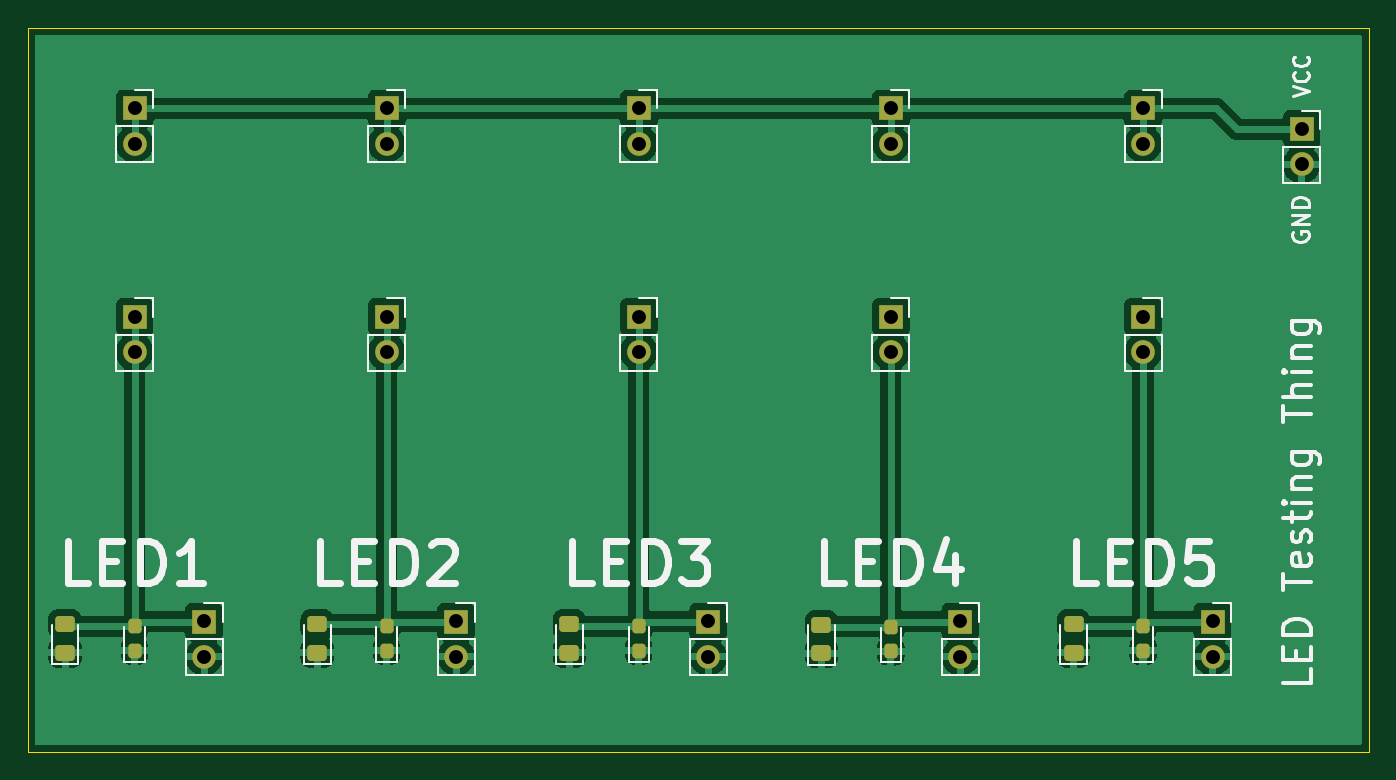
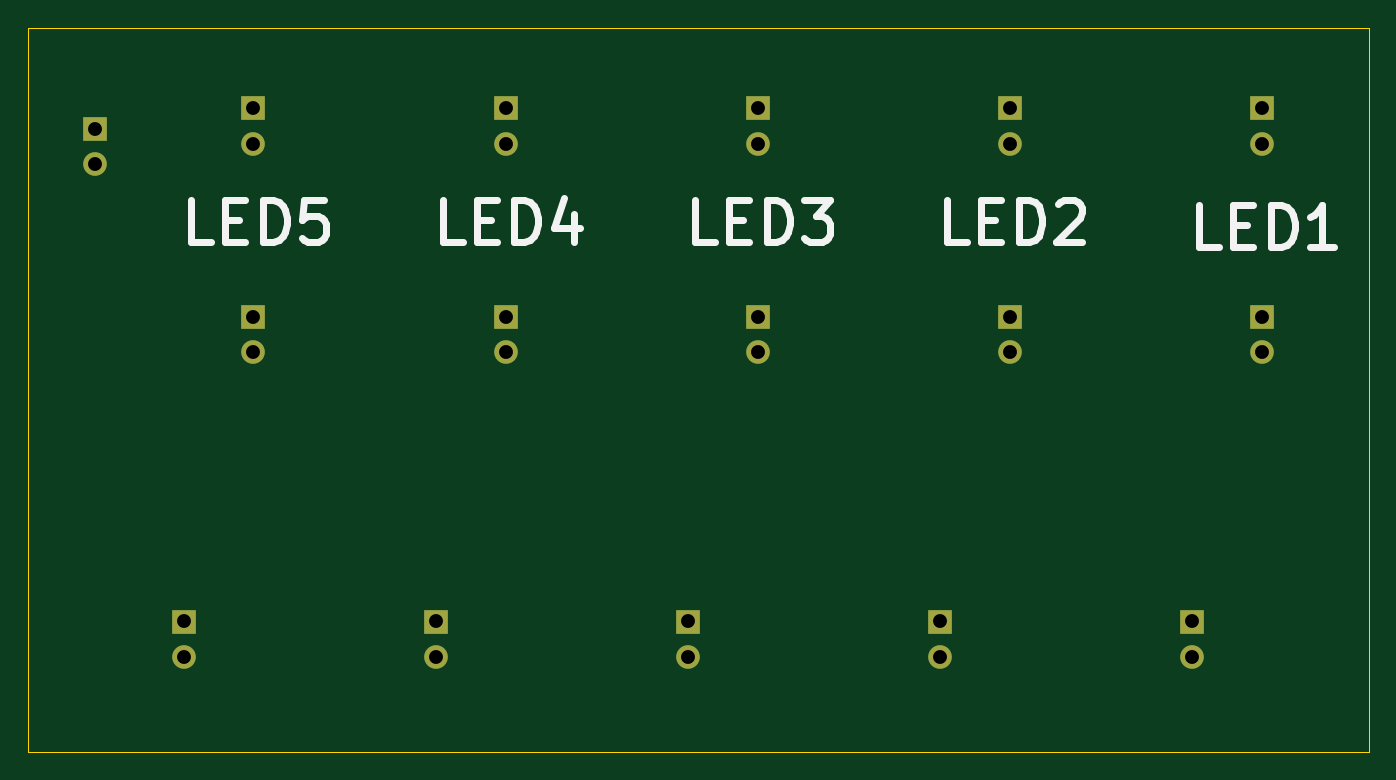
Circuit board: 11 layer files. Board 96.5 x 52.1 mm.
- bottom_copper: LED-RESISTOR-TESTER-B_Cu.gbr (2726 bytes)
- bottom_mask: LED-RESISTOR-TESTER-B_Mask.gbr (1886 bytes)
- paste: LED-RESISTOR-TESTER-B_Paste.gbr (483 bytes)
- bottom_silk: LED-RESISTOR-TESTER-B_Silkscreen.gbr (4748 bytes)
- outline: LED-RESISTOR-TESTER-Edge_Cuts.gbr (728 bytes)
- top_copper: LED-RESISTOR-TESTER-F_Cu.gbr (88364 bytes)
- top_mask: LED-RESISTOR-TESTER-F_Mask.gbr (3430 bytes)
- paste: LED-RESISTOR-TESTER-F_Paste.gbr (2003 bytes)
- top_silk: LED-RESISTOR-TESTER-F_Silkscreen.gbr (17434 bytes)
- drill: LED-RESISTOR-TESTER-NPTH.drl (291 bytes)
- drill: LED-RESISTOR-TESTER-PTH.drl (877 bytes)

=== bottom_copper: LED-RESISTOR-TESTER-B_Cu.gbr ===
%TF.GenerationSoftware,KiCad,Pcbnew,(6.0.11)*%
%TF.CreationDate,2024-01-05T21:44:53+00:00*%
%TF.ProjectId,LED-RESISTOR-TESTER,4c45442d-5245-4534-9953-544f522d5445,rev?*%
%TF.SameCoordinates,Original*%
%TF.FileFunction,Copper,L2,Bot*%
%TF.FilePolarity,Positive*%
%FSLAX46Y46*%
G04 Gerber Fmt 4.6, Leading zero omitted, Abs format (unit mm)*
G04 Created by KiCad (PCBNEW (6.0.11)) date 2024-01-05 21:44:53*
%MOMM*%
%LPD*%
G01*
G04 APERTURE LIST*
%TA.AperFunction,ComponentPad*%
%ADD10R,1.700000X1.700000*%
%TD*%
%TA.AperFunction,ComponentPad*%
%ADD11O,1.700000X1.700000*%
%TD*%
G04 APERTURE END LIST*
D10*
%TO.P,J8,1,Pin_1*%
%TO.N,/LED4*%
X170430000Y-76990000D03*
D11*
%TO.P,J8,2,Pin_2*%
X170430000Y-79530000D03*
%TD*%
D10*
%TO.P,J12,1,Pin_1*%
%TO.N,/LED2*%
X139150000Y-98907500D03*
D11*
%TO.P,J12,2,Pin_2*%
%TO.N,GND*%
X139150000Y-101447500D03*
%TD*%
D10*
%TO.P,J6,1,Pin_1*%
%TO.N,/LED3*%
X152290000Y-76990000D03*
D11*
%TO.P,J6,2,Pin_2*%
X152290000Y-79530000D03*
%TD*%
D10*
%TO.P,J9,1,Pin_1*%
%TO.N,VCC*%
X188570000Y-61990000D03*
D11*
%TO.P,J9,2,Pin_2*%
X188570000Y-64530000D03*
%TD*%
D10*
%TO.P,J10,1,Pin_1*%
%TO.N,/LED5*%
X188570000Y-76990000D03*
D11*
%TO.P,J10,2,Pin_2*%
X188570000Y-79530000D03*
%TD*%
D10*
%TO.P,J2,1,Pin_1*%
%TO.N,/LED1*%
X116010000Y-76990000D03*
D11*
%TO.P,J2,2,Pin_2*%
X116010000Y-79530000D03*
%TD*%
D10*
%TO.P,J14,1,Pin_1*%
%TO.N,/LED4*%
X175430000Y-98907500D03*
D11*
%TO.P,J14,2,Pin_2*%
%TO.N,GND*%
X175430000Y-101447500D03*
%TD*%
D10*
%TO.P,J4,1,Pin_1*%
%TO.N,/LED2*%
X134150000Y-76990000D03*
D11*
%TO.P,J4,2,Pin_2*%
X134150000Y-79530000D03*
%TD*%
D10*
%TO.P,J15,1,Pin_1*%
%TO.N,/LED5*%
X193570000Y-98907500D03*
D11*
%TO.P,J15,2,Pin_2*%
%TO.N,GND*%
X193570000Y-101447500D03*
%TD*%
D10*
%TO.P,J13,1,Pin_1*%
%TO.N,/LED3*%
X157290000Y-98907500D03*
D11*
%TO.P,J13,2,Pin_2*%
%TO.N,GND*%
X157290000Y-101447500D03*
%TD*%
D10*
%TO.P,J11,1,Pin_1*%
%TO.N,/LED1*%
X121010000Y-98907500D03*
D11*
%TO.P,J11,2,Pin_2*%
%TO.N,GND*%
X121010000Y-101447500D03*
%TD*%
D10*
%TO.P,J1,1,Pin_1*%
%TO.N,VCC*%
X116010000Y-61990000D03*
D11*
%TO.P,J1,2,Pin_2*%
X116010000Y-64530000D03*
%TD*%
D10*
%TO.P,J16,1,Pin_1*%
%TO.N,VCC*%
X199980000Y-63480000D03*
D11*
%TO.P,J16,2,Pin_2*%
%TO.N,GND*%
X199980000Y-66020000D03*
%TD*%
D10*
%TO.P,J3,1,Pin_1*%
%TO.N,VCC*%
X134150000Y-61990000D03*
D11*
%TO.P,J3,2,Pin_2*%
X134150000Y-64530000D03*
%TD*%
D10*
%TO.P,J5,1,Pin_1*%
%TO.N,VCC*%
X152290000Y-61990000D03*
D11*
%TO.P,J5,2,Pin_2*%
X152290000Y-64530000D03*
%TD*%
D10*
%TO.P,J7,1,Pin_1*%
%TO.N,VCC*%
X170430000Y-61990000D03*
D11*
%TO.P,J7,2,Pin_2*%
X170430000Y-64530000D03*
%TD*%
M02*

=== bottom_mask: LED-RESISTOR-TESTER-B_Mask.gbr ===
%TF.GenerationSoftware,KiCad,Pcbnew,(6.0.11)*%
%TF.CreationDate,2024-01-05T21:44:53+00:00*%
%TF.ProjectId,LED-RESISTOR-TESTER,4c45442d-5245-4534-9953-544f522d5445,rev?*%
%TF.SameCoordinates,Original*%
%TF.FileFunction,Soldermask,Bot*%
%TF.FilePolarity,Negative*%
%FSLAX46Y46*%
G04 Gerber Fmt 4.6, Leading zero omitted, Abs format (unit mm)*
G04 Created by KiCad (PCBNEW (6.0.11)) date 2024-01-05 21:44:53*
%MOMM*%
%LPD*%
G01*
G04 APERTURE LIST*
%ADD10R,1.700000X1.700000*%
%ADD11O,1.700000X1.700000*%
G04 APERTURE END LIST*
D10*
%TO.C,J8*%
X170430000Y-76990000D03*
D11*
X170430000Y-79530000D03*
%TD*%
D10*
%TO.C,J12*%
X139150000Y-98907500D03*
D11*
X139150000Y-101447500D03*
%TD*%
D10*
%TO.C,J6*%
X152290000Y-76990000D03*
D11*
X152290000Y-79530000D03*
%TD*%
D10*
%TO.C,J9*%
X188570000Y-61990000D03*
D11*
X188570000Y-64530000D03*
%TD*%
D10*
%TO.C,J10*%
X188570000Y-76990000D03*
D11*
X188570000Y-79530000D03*
%TD*%
D10*
%TO.C,J2*%
X116010000Y-76990000D03*
D11*
X116010000Y-79530000D03*
%TD*%
D10*
%TO.C,J14*%
X175430000Y-98907500D03*
D11*
X175430000Y-101447500D03*
%TD*%
D10*
%TO.C,J4*%
X134150000Y-76990000D03*
D11*
X134150000Y-79530000D03*
%TD*%
D10*
%TO.C,J15*%
X193570000Y-98907500D03*
D11*
X193570000Y-101447500D03*
%TD*%
D10*
%TO.C,J13*%
X157290000Y-98907500D03*
D11*
X157290000Y-101447500D03*
%TD*%
D10*
%TO.C,J11*%
X121010000Y-98907500D03*
D11*
X121010000Y-101447500D03*
%TD*%
D10*
%TO.C,J1*%
X116010000Y-61990000D03*
D11*
X116010000Y-64530000D03*
%TD*%
D10*
%TO.C,J16*%
X199980000Y-63480000D03*
D11*
X199980000Y-66020000D03*
%TD*%
D10*
%TO.C,J3*%
X134150000Y-61990000D03*
D11*
X134150000Y-64530000D03*
%TD*%
D10*
%TO.C,J5*%
X152290000Y-61990000D03*
D11*
X152290000Y-64530000D03*
%TD*%
D10*
%TO.C,J7*%
X170430000Y-61990000D03*
D11*
X170430000Y-64530000D03*
%TD*%
M02*

=== paste: LED-RESISTOR-TESTER-B_Paste.gbr ===
%TF.GenerationSoftware,KiCad,Pcbnew,(6.0.11)*%
%TF.CreationDate,2024-01-05T21:44:53+00:00*%
%TF.ProjectId,LED-RESISTOR-TESTER,4c45442d-5245-4534-9953-544f522d5445,rev?*%
%TF.SameCoordinates,Original*%
%TF.FileFunction,Paste,Bot*%
%TF.FilePolarity,Positive*%
%FSLAX46Y46*%
G04 Gerber Fmt 4.6, Leading zero omitted, Abs format (unit mm)*
G04 Created by KiCad (PCBNEW (6.0.11)) date 2024-01-05 21:44:53*
%MOMM*%
%LPD*%
G01*
G04 APERTURE LIST*
G04 APERTURE END LIST*
M02*

=== bottom_silk: LED-RESISTOR-TESTER-B_Silkscreen.gbr ===
%TF.GenerationSoftware,KiCad,Pcbnew,(6.0.11)*%
%TF.CreationDate,2024-01-05T21:44:53+00:00*%
%TF.ProjectId,LED-RESISTOR-TESTER,4c45442d-5245-4534-9953-544f522d5445,rev?*%
%TF.SameCoordinates,Original*%
%TF.FileFunction,Legend,Bot*%
%TF.FilePolarity,Positive*%
%FSLAX46Y46*%
G04 Gerber Fmt 4.6, Leading zero omitted, Abs format (unit mm)*
G04 Created by KiCad (PCBNEW (6.0.11)) date 2024-01-05 21:44:53*
%MOMM*%
%LPD*%
G01*
G04 APERTURE LIST*
%ADD10C,0.500000*%
G04 APERTURE END LIST*
D10*
X119084642Y-71967142D02*
X120513214Y-71967142D01*
X120513214Y-68967142D01*
X118084642Y-70395714D02*
X117084642Y-70395714D01*
X116656071Y-71967142D02*
X118084642Y-71967142D01*
X118084642Y-68967142D01*
X116656071Y-68967142D01*
X115370357Y-71967142D02*
X115370357Y-68967142D01*
X114656071Y-68967142D01*
X114227500Y-69110000D01*
X113941785Y-69395714D01*
X113798928Y-69681428D01*
X113656071Y-70252857D01*
X113656071Y-70681428D01*
X113798928Y-71252857D01*
X113941785Y-71538571D01*
X114227500Y-71824285D01*
X114656071Y-71967142D01*
X115370357Y-71967142D01*
X110798928Y-71967142D02*
X112513214Y-71967142D01*
X111656071Y-71967142D02*
X111656071Y-68967142D01*
X111941785Y-69395714D01*
X112227500Y-69681428D01*
X112513214Y-69824285D01*
X191619642Y-71597142D02*
X193048214Y-71597142D01*
X193048214Y-68597142D01*
X190619642Y-70025714D02*
X189619642Y-70025714D01*
X189191071Y-71597142D02*
X190619642Y-71597142D01*
X190619642Y-68597142D01*
X189191071Y-68597142D01*
X187905357Y-71597142D02*
X187905357Y-68597142D01*
X187191071Y-68597142D01*
X186762500Y-68740000D01*
X186476785Y-69025714D01*
X186333928Y-69311428D01*
X186191071Y-69882857D01*
X186191071Y-70311428D01*
X186333928Y-70882857D01*
X186476785Y-71168571D01*
X186762500Y-71454285D01*
X187191071Y-71597142D01*
X187905357Y-71597142D01*
X183476785Y-68597142D02*
X184905357Y-68597142D01*
X185048214Y-70025714D01*
X184905357Y-69882857D01*
X184619642Y-69740000D01*
X183905357Y-69740000D01*
X183619642Y-69882857D01*
X183476785Y-70025714D01*
X183333928Y-70311428D01*
X183333928Y-71025714D01*
X183476785Y-71311428D01*
X183619642Y-71454285D01*
X183905357Y-71597142D01*
X184619642Y-71597142D01*
X184905357Y-71454285D01*
X185048214Y-71311428D01*
X137224642Y-71597142D02*
X138653214Y-71597142D01*
X138653214Y-68597142D01*
X136224642Y-70025714D02*
X135224642Y-70025714D01*
X134796071Y-71597142D02*
X136224642Y-71597142D01*
X136224642Y-68597142D01*
X134796071Y-68597142D01*
X133510357Y-71597142D02*
X133510357Y-68597142D01*
X132796071Y-68597142D01*
X132367500Y-68740000D01*
X132081785Y-69025714D01*
X131938928Y-69311428D01*
X131796071Y-69882857D01*
X131796071Y-70311428D01*
X131938928Y-70882857D01*
X132081785Y-71168571D01*
X132367500Y-71454285D01*
X132796071Y-71597142D01*
X133510357Y-71597142D01*
X130653214Y-68882857D02*
X130510357Y-68740000D01*
X130224642Y-68597142D01*
X129510357Y-68597142D01*
X129224642Y-68740000D01*
X129081785Y-68882857D01*
X128938928Y-69168571D01*
X128938928Y-69454285D01*
X129081785Y-69882857D01*
X130796071Y-71597142D01*
X128938928Y-71597142D01*
X173504642Y-71597142D02*
X174933214Y-71597142D01*
X174933214Y-68597142D01*
X172504642Y-70025714D02*
X171504642Y-70025714D01*
X171076071Y-71597142D02*
X172504642Y-71597142D01*
X172504642Y-68597142D01*
X171076071Y-68597142D01*
X169790357Y-71597142D02*
X169790357Y-68597142D01*
X169076071Y-68597142D01*
X168647500Y-68740000D01*
X168361785Y-69025714D01*
X168218928Y-69311428D01*
X168076071Y-69882857D01*
X168076071Y-70311428D01*
X168218928Y-70882857D01*
X168361785Y-71168571D01*
X168647500Y-71454285D01*
X169076071Y-71597142D01*
X169790357Y-71597142D01*
X165504642Y-69597142D02*
X165504642Y-71597142D01*
X166218928Y-68454285D02*
X166933214Y-70597142D01*
X165076071Y-70597142D01*
X155364642Y-71597142D02*
X156793214Y-71597142D01*
X156793214Y-68597142D01*
X154364642Y-70025714D02*
X153364642Y-70025714D01*
X152936071Y-71597142D02*
X154364642Y-71597142D01*
X154364642Y-68597142D01*
X152936071Y-68597142D01*
X151650357Y-71597142D02*
X151650357Y-68597142D01*
X150936071Y-68597142D01*
X150507500Y-68740000D01*
X150221785Y-69025714D01*
X150078928Y-69311428D01*
X149936071Y-69882857D01*
X149936071Y-70311428D01*
X150078928Y-70882857D01*
X150221785Y-71168571D01*
X150507500Y-71454285D01*
X150936071Y-71597142D01*
X151650357Y-71597142D01*
X148936071Y-68597142D02*
X147078928Y-68597142D01*
X148078928Y-69740000D01*
X147650357Y-69740000D01*
X147364642Y-69882857D01*
X147221785Y-70025714D01*
X147078928Y-70311428D01*
X147078928Y-71025714D01*
X147221785Y-71311428D01*
X147364642Y-71454285D01*
X147650357Y-71597142D01*
X148507500Y-71597142D01*
X148793214Y-71454285D01*
X148936071Y-71311428D01*
M02*

=== outline: LED-RESISTOR-TESTER-Edge_Cuts.gbr ===
%TF.GenerationSoftware,KiCad,Pcbnew,(6.0.11)*%
%TF.CreationDate,2024-01-05T21:44:53+00:00*%
%TF.ProjectId,LED-RESISTOR-TESTER,4c45442d-5245-4534-9953-544f522d5445,rev?*%
%TF.SameCoordinates,Original*%
%TF.FileFunction,Profile,NP*%
%FSLAX46Y46*%
G04 Gerber Fmt 4.6, Leading zero omitted, Abs format (unit mm)*
G04 Created by KiCad (PCBNEW (6.0.11)) date 2024-01-05 21:44:53*
%MOMM*%
%LPD*%
G01*
G04 APERTURE LIST*
%TA.AperFunction,Profile*%
%ADD10C,0.100000*%
%TD*%
G04 APERTURE END LIST*
D10*
X108320000Y-56175000D02*
X204800000Y-56175000D01*
X204800000Y-56175000D02*
X204800000Y-108305000D01*
X204800000Y-108305000D02*
X108320000Y-108305000D01*
X108320000Y-108305000D02*
X108320000Y-56175000D01*
M02*

=== top_copper: LED-RESISTOR-TESTER-F_Cu.gbr (88364 bytes, source omitted) ===
=== top_mask: LED-RESISTOR-TESTER-F_Mask.gbr ===
%TF.GenerationSoftware,KiCad,Pcbnew,(6.0.11)*%
%TF.CreationDate,2024-01-05T21:44:53+00:00*%
%TF.ProjectId,LED-RESISTOR-TESTER,4c45442d-5245-4534-9953-544f522d5445,rev?*%
%TF.SameCoordinates,Original*%
%TF.FileFunction,Soldermask,Top*%
%TF.FilePolarity,Negative*%
%FSLAX46Y46*%
G04 Gerber Fmt 4.6, Leading zero omitted, Abs format (unit mm)*
G04 Created by KiCad (PCBNEW (6.0.11)) date 2024-01-05 21:44:53*
%MOMM*%
%LPD*%
G01*
G04 APERTURE LIST*
G04 Aperture macros list*
%AMRoundRect*
0 Rectangle with rounded corners*
0 $1 Rounding radius*
0 $2 $3 $4 $5 $6 $7 $8 $9 X,Y pos of 4 corners*
0 Add a 4 corners polygon primitive as box body*
4,1,4,$2,$3,$4,$5,$6,$7,$8,$9,$2,$3,0*
0 Add four circle primitives for the rounded corners*
1,1,$1+$1,$2,$3*
1,1,$1+$1,$4,$5*
1,1,$1+$1,$6,$7*
1,1,$1+$1,$8,$9*
0 Add four rect primitives between the rounded corners*
20,1,$1+$1,$2,$3,$4,$5,0*
20,1,$1+$1,$4,$5,$6,$7,0*
20,1,$1+$1,$6,$7,$8,$9,0*
20,1,$1+$1,$8,$9,$2,$3,0*%
G04 Aperture macros list end*
%ADD10RoundRect,0.250000X0.450000X-0.325000X0.450000X0.325000X-0.450000X0.325000X-0.450000X-0.325000X0*%
%ADD11R,1.700000X1.700000*%
%ADD12O,1.700000X1.700000*%
%ADD13RoundRect,0.237500X0.237500X-0.287500X0.237500X0.287500X-0.237500X0.287500X-0.237500X-0.287500X0*%
G04 APERTURE END LIST*
D10*
%TO.C,D1*%
X111010000Y-101160000D03*
X111010000Y-99110000D03*
%TD*%
D11*
%TO.C,J8*%
X170430000Y-76990000D03*
D12*
X170430000Y-79530000D03*
%TD*%
D10*
%TO.C,D5*%
X147290000Y-101160000D03*
X147290000Y-99110000D03*
%TD*%
D13*
%TO.C,D4*%
X134150000Y-101010000D03*
X134150000Y-99260000D03*
%TD*%
D11*
%TO.C,J12*%
X139150000Y-98907500D03*
D12*
X139150000Y-101447500D03*
%TD*%
D11*
%TO.C,J6*%
X152290000Y-76990000D03*
D12*
X152290000Y-79530000D03*
%TD*%
D13*
%TO.C,D10*%
X188570000Y-101010000D03*
X188570000Y-99260000D03*
%TD*%
%TO.C,D8*%
X170430000Y-101050000D03*
X170430000Y-99300000D03*
%TD*%
D11*
%TO.C,J9*%
X188570000Y-61990000D03*
D12*
X188570000Y-64530000D03*
%TD*%
D11*
%TO.C,J10*%
X188570000Y-76990000D03*
D12*
X188570000Y-79530000D03*
%TD*%
D13*
%TO.C,D6*%
X152290000Y-101010000D03*
X152290000Y-99260000D03*
%TD*%
D11*
%TO.C,J2*%
X116010000Y-76990000D03*
D12*
X116010000Y-79530000D03*
%TD*%
D11*
%TO.C,J14*%
X175430000Y-98907500D03*
D12*
X175430000Y-101447500D03*
%TD*%
D11*
%TO.C,J4*%
X134150000Y-76990000D03*
D12*
X134150000Y-79530000D03*
%TD*%
D10*
%TO.C,D9*%
X183570000Y-101160000D03*
X183570000Y-99110000D03*
%TD*%
%TO.C,D7*%
X165430000Y-101200000D03*
X165430000Y-99150000D03*
%TD*%
D11*
%TO.C,J15*%
X193570000Y-98907500D03*
D12*
X193570000Y-101447500D03*
%TD*%
D11*
%TO.C,J13*%
X157290000Y-98907500D03*
D12*
X157290000Y-101447500D03*
%TD*%
D11*
%TO.C,J11*%
X121010000Y-98907500D03*
D12*
X121010000Y-101447500D03*
%TD*%
D11*
%TO.C,J1*%
X116010000Y-61990000D03*
D12*
X116010000Y-64530000D03*
%TD*%
D11*
%TO.C,J16*%
X199980000Y-63480000D03*
D12*
X199980000Y-66020000D03*
%TD*%
D10*
%TO.C,D3*%
X129150000Y-101160000D03*
X129150000Y-99110000D03*
%TD*%
D11*
%TO.C,J3*%
X134150000Y-61990000D03*
D12*
X134150000Y-64530000D03*
%TD*%
D11*
%TO.C,J5*%
X152290000Y-61990000D03*
D12*
X152290000Y-64530000D03*
%TD*%
D13*
%TO.C,D2*%
X116010000Y-101010000D03*
X116010000Y-99260000D03*
%TD*%
D11*
%TO.C,J7*%
X170430000Y-61990000D03*
D12*
X170430000Y-64530000D03*
%TD*%
M02*

=== paste: LED-RESISTOR-TESTER-F_Paste.gbr (2003 bytes, source withheld) ===
=== top_silk: LED-RESISTOR-TESTER-F_Silkscreen.gbr (17434 bytes, source omitted) ===
=== drill: LED-RESISTOR-TESTER-NPTH.drl ===
M48
; DRILL file {KiCad (6.0.11)} date Fri Jan  5 21:44:51 2024
; FORMAT={-:-/ absolute / metric / decimal}
; #@! TF.CreationDate,2024-01-05T21:44:51+00:00
; #@! TF.GenerationSoftware,Kicad,Pcbnew,(6.0.11)
; #@! TF.FileFunction,NonPlated,1,2,NPTH
FMAT,2
METRIC
%
G90
G05
T0
M30

=== drill: LED-RESISTOR-TESTER-PTH.drl ===
M48
; DRILL file {KiCad (6.0.11)} date Fri Jan  5 21:44:51 2024
; FORMAT={-:-/ absolute / metric / decimal}
; #@! TF.CreationDate,2024-01-05T21:44:51+00:00
; #@! TF.GenerationSoftware,Kicad,Pcbnew,(6.0.11)
; #@! TF.FileFunction,Plated,1,2,PTH
FMAT,2
METRIC
; #@! TA.AperFunction,Plated,PTH,ComponentDrill
T1C1.000
%
G90
G05
T1
X116.01Y-61.99
X116.01Y-64.53
X116.01Y-76.99
X116.01Y-79.53
X121.01Y-98.907
X121.01Y-101.447
X134.15Y-61.99
X134.15Y-64.53
X134.15Y-76.99
X134.15Y-79.53
X139.15Y-98.907
X139.15Y-101.447
X152.29Y-61.99
X152.29Y-64.53
X152.29Y-76.99
X152.29Y-79.53
X157.29Y-98.907
X157.29Y-101.447
X170.43Y-61.99
X170.43Y-64.53
X170.43Y-76.99
X170.43Y-79.53
X175.43Y-98.907
X175.43Y-101.447
X188.57Y-61.99
X188.57Y-64.53
X188.57Y-76.99
X188.57Y-79.53
X193.57Y-98.907
X193.57Y-101.447
X199.98Y-63.48
X199.98Y-66.02
T0
M30
